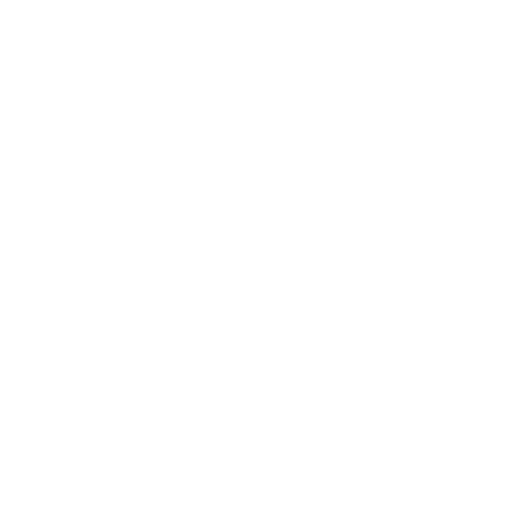
t = 0.00 s
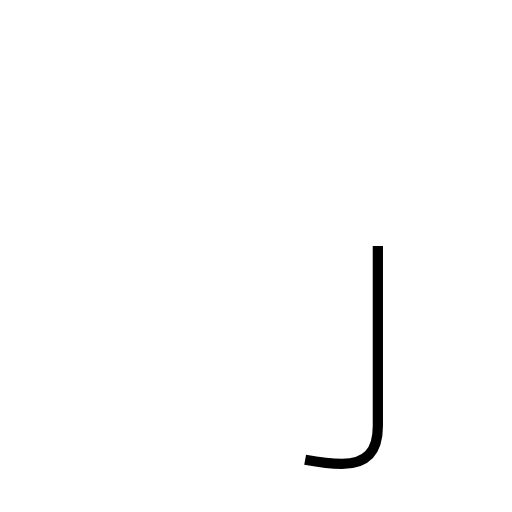
t = 0.81 s
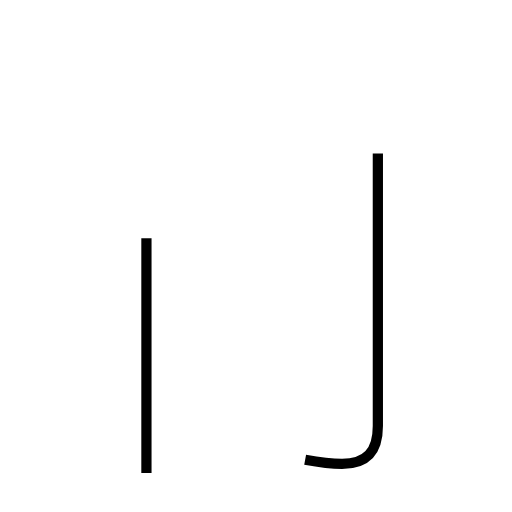
t = 1.77 s
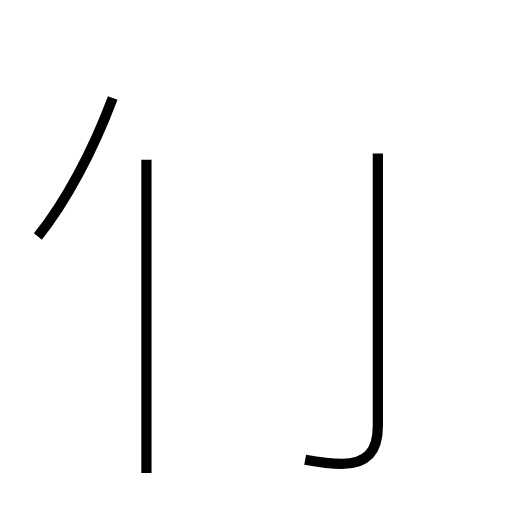
t = 2.46 s
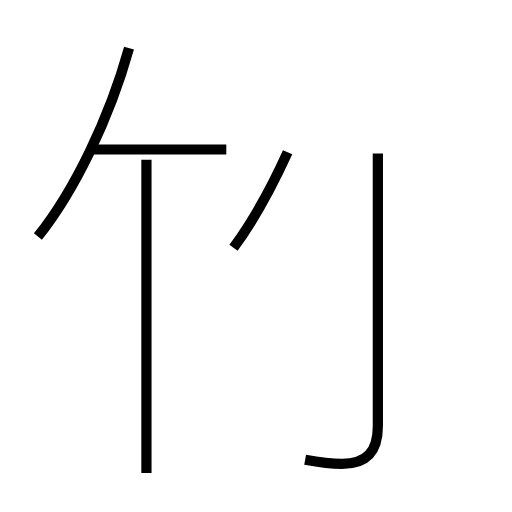
t = 3.34 s
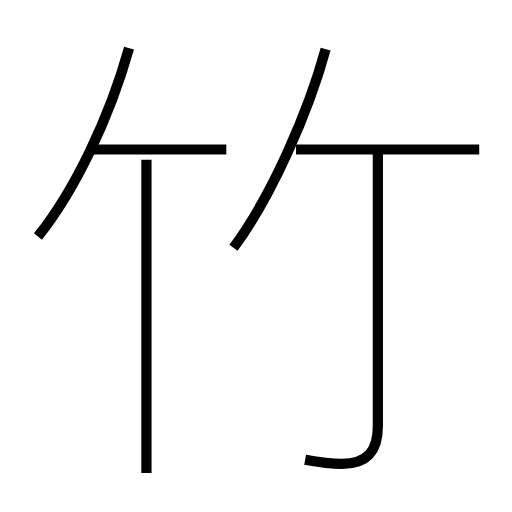
t = 4.20 s

The animated SVG that drew these frames (rendered in a browser with its animation timeline set to each time). Animation: 6 SMIL elements (animate=6); one cycle of 4.20 s.

<?xml version='1.0' encoding='utf-8'?>
<svg viewBox="0.0 -6.0 50.0 50.0" version="1.1" xmlns="http://www.w3.org/2000/svg"><rect x="-1000" y="-1000" width="2000" height="2000" stroke="white" fill="white" /><g style="fill:none;stroke:#000000;stroke-width:1"><path d="M 29.8 0.9 C 30.9 1.1 32.1 1.3 33.4 1.3 C 35.8 1.3 36.9 0.1 36.9 -2.4 L 36.9 -29.0 " transform="translate(0.0 38.0)" stroke-dasharray="36.0961616187377" stroke-dashoffset="36.0961616187377"><animate attributeName="stroke-dashoffset" from="36.0961616187377" to="0" dur="1.082884848562131s" begin="0s; anim_end.end" fill="freeze" id="anim0" /></path><path d="M 14.3 2.2 L 14.3 -28.4 " transform="translate(0.0 38.0)" stroke-dasharray="30.599999999999998" stroke-dashoffset="30.599999999999998"><animate attributeName="stroke-dashoffset" from="30.599999999999998" to="0" dur="0.9179999999999999s" begin="anim0.end" fill="freeze" id="anim1" /></path><path d="M 3.7 -20.9 C 7.3 -25.4 10.7 -32.5 12.6 -39.3 " transform="translate(0.0 38.0)" stroke-dasharray="20.561114474436575" stroke-dashoffset="20.561114474436575"><animate attributeName="stroke-dashoffset" from="20.561114474436575" to="0" dur="0.6168334342330972s" begin="anim1.end" fill="freeze" id="anim2" /></path><path d="M 22.1 -29.4 L 8.7 -29.4 " transform="translate(0.0 38.0)" stroke-dasharray="13.400000000000002" stroke-dashoffset="13.400000000000002"><animate attributeName="stroke-dashoffset" from="13.400000000000002" to="0" dur="0.402s" begin="anim2.end" fill="freeze" id="anim3" /></path><path d="M 22.8 -19.8 C 26.5 -24.8 30.1 -33.0 31.8 -39.2 " transform="translate(0.0 38.0)" stroke-dasharray="21.485704162039077" stroke-dashoffset="21.485704162039077"><animate attributeName="stroke-dashoffset" from="21.485704162039077" to="0" dur="0.6445711248611723s" begin="anim3.end" fill="freeze" id="anim4" /></path><path d="M 46.8 -29.4 L 28.9 -29.4" transform="translate(0.0 38.0)" stroke-dasharray="17.9" stroke-dashoffset="17.9"><animate attributeName="stroke-dashoffset" from="17.9" to="0" dur="0.5369999999999999s" begin="anim4.end" fill="freeze" id="anim_end" /></path></g></svg>
